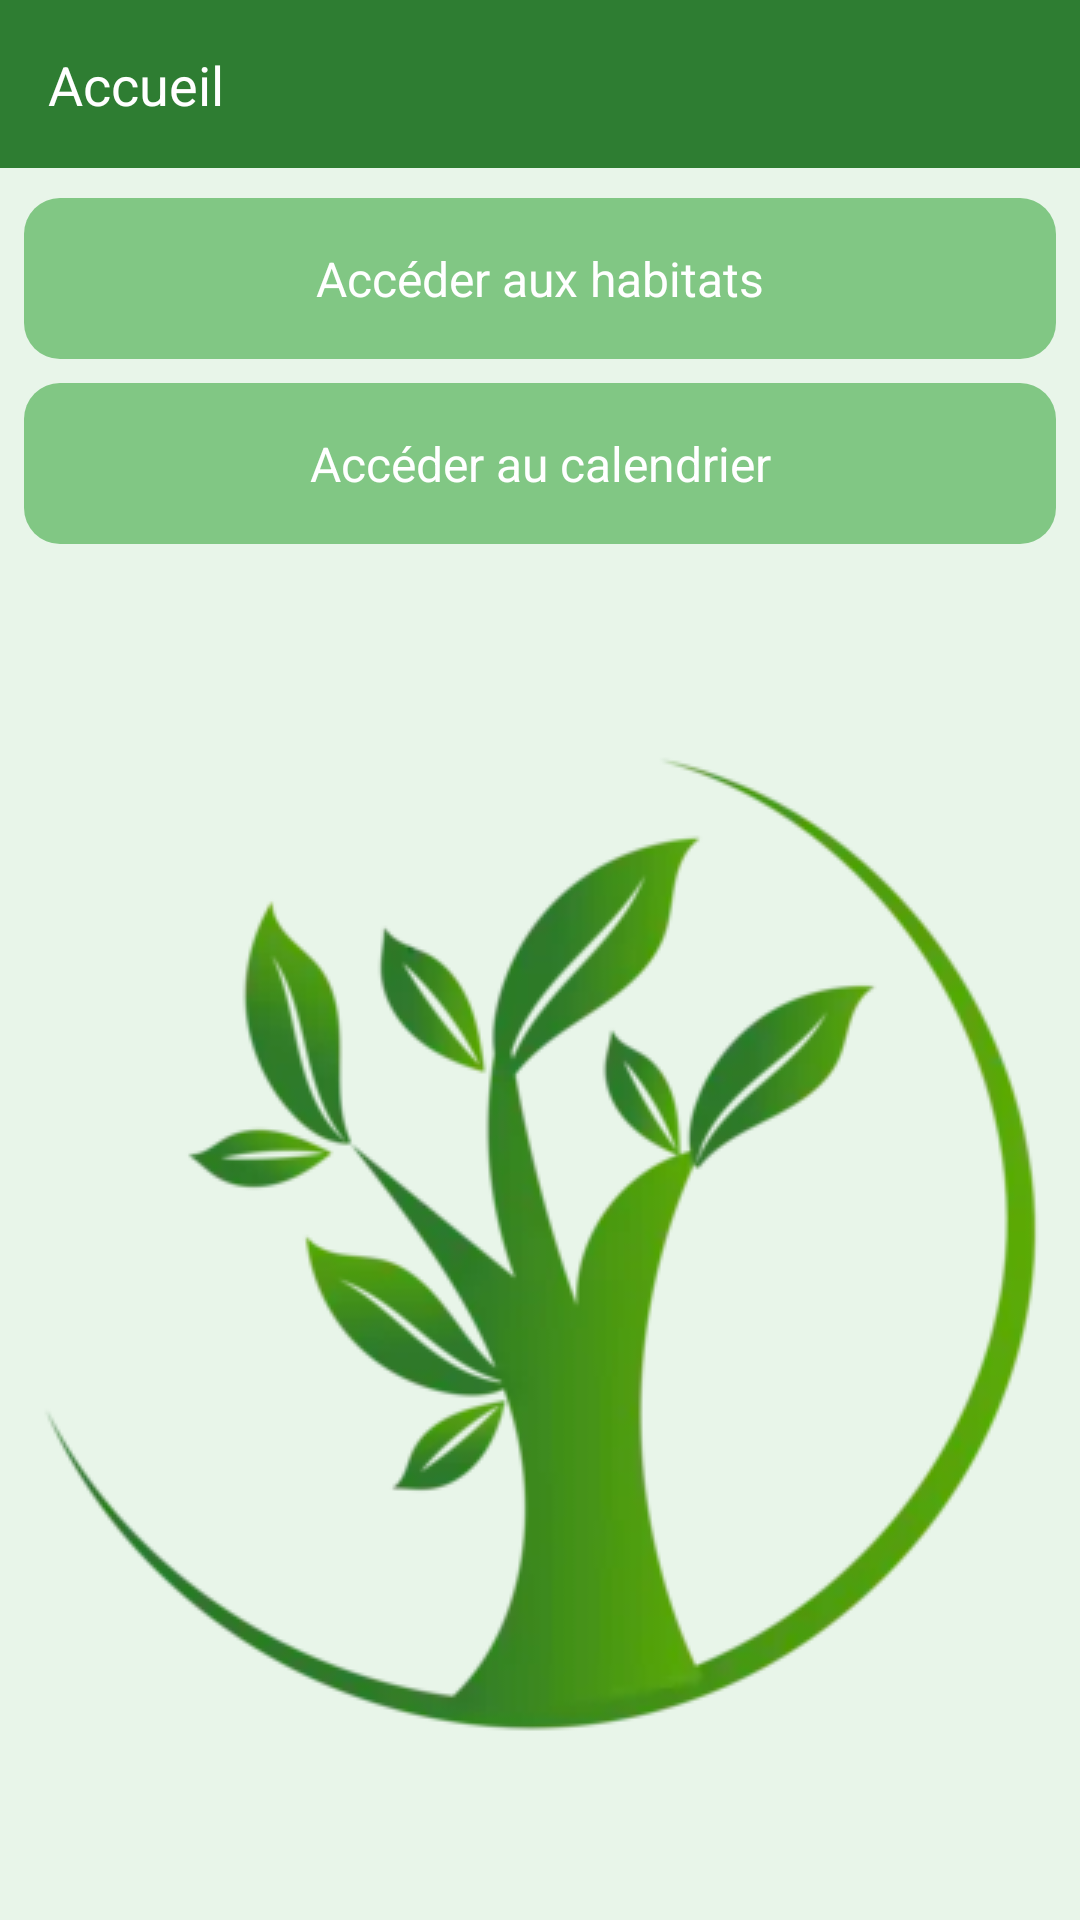

This screen was rendered from an Android layout file. Write that file and the resources it references.
<!-- AndroidManifest.xml: application theme Theme.PowerHome -->
<!-- res/layout/activity_main.xml -->
<?xml version="1.0" encoding="utf-8"?>
<LinearLayout xmlns:android="http://schemas.android.com/apk/res/android"
    xmlns:app="http://schemas.android.com/apk/res-auto"
    xmlns:tools="http://schemas.android.com/tools"
    android:id="@+id/main"
    android:layout_width="match_parent"
    android:layout_height="match_parent"
    android:orientation="vertical"
    android:background="@color/eco_green_light"
    tools:context=".MainActivity">

    <LinearLayout
        android:id="@+id/header"
        android:layout_width="match_parent"
        android:layout_height="56dp"
        android:background="@color/eco_green_dark"
        android:orientation="horizontal"
        android:padding="16dp"
        android:gravity="center_vertical"
        android:weightSum="1"
        app:layout_constraintTop_toTopOf="parent">
        <TextView
            android:layout_width="match_parent"
            android:layout_height="match_parent"
            android:text="Accueil"
            android:textColor="@color/white"
            android:textSize="18sp"
            android:layout_weight="1"
            />

    </LinearLayout>

    <TextView
        android:id="@+id/linkHabitat"
        android:layout_width="match_parent"
        android:layout_height="wrap_content"
        android:text="Accéder aux habitats"
        android:textSize="16sp"
        android:textColor="@color/white"
        android:gravity="center"
        android:padding="16dp"
        android:background="@drawable/btn_rounded"
        android:clickable="true"
        android:focusable="true"
        android:layout_marginLeft="8dp"
        android:layout_marginRight="8dp"
        android:layout_marginTop="10dp"/>

    <TextView
        android:id="@+id/linkCalendrier"
        android:layout_width="match_parent"
        android:layout_height="wrap_content"
        android:text="Accéder au calendrier"
        android:textSize="16sp"
        android:textColor="@color/white"
        android:gravity="center"
        android:padding="16dp"
        android:background="@drawable/btn_rounded"
        android:clickable="true"
        android:focusable="true"
        android:layout_margin="8dp"/>
    <ImageView
        android:layout_width="wrap_content"
        android:layout_height="match_parent"
        android:src="@drawable/logo_plante"/>




</LinearLayout>
<!-- resources referenced by this layout -->
<resources>
  <color name="eco_green_dark">#2E7D32</color>
  <color name="eco_green_light">#E8F5E9</color>
  <color name="white">#FFFFFFFF</color>
  <!-- drawable btn_rounded (drawable) -->
  <?xml version="1.0" encoding="utf-8"?>
  <selector xmlns:android="http://schemas.android.com/apk/res/android">
      
      <item android:state_pressed="true">
          <shape android:shape="rectangle">
              <solid android:color="@color/green_light"/>
              <corners android:radius="12dp"/>
          </shape>
      </item>
  
      
      <item>
          <shape android:shape="rectangle">
              <solid android:color="@color/eco_green_medium"/>
              <corners android:radius="12dp"/>
          </shape>
      </item>
  </selector>
  <!-- drawable logo_plante: png bitmap (drawable, 56616 bytes) -->
  <style name="Theme.PowerHome" parent="Base.Theme.PowerHome" />
  <color name="eco_green_medium">#81C784</color>
  <style name="Base.Theme.PowerHome" parent="Theme.Material3.DayNight.NoActionBar">
          <item name="windowActionBar">false</item>
          <item name="windowNoTitle">true</item>
      </style>
</resources>
